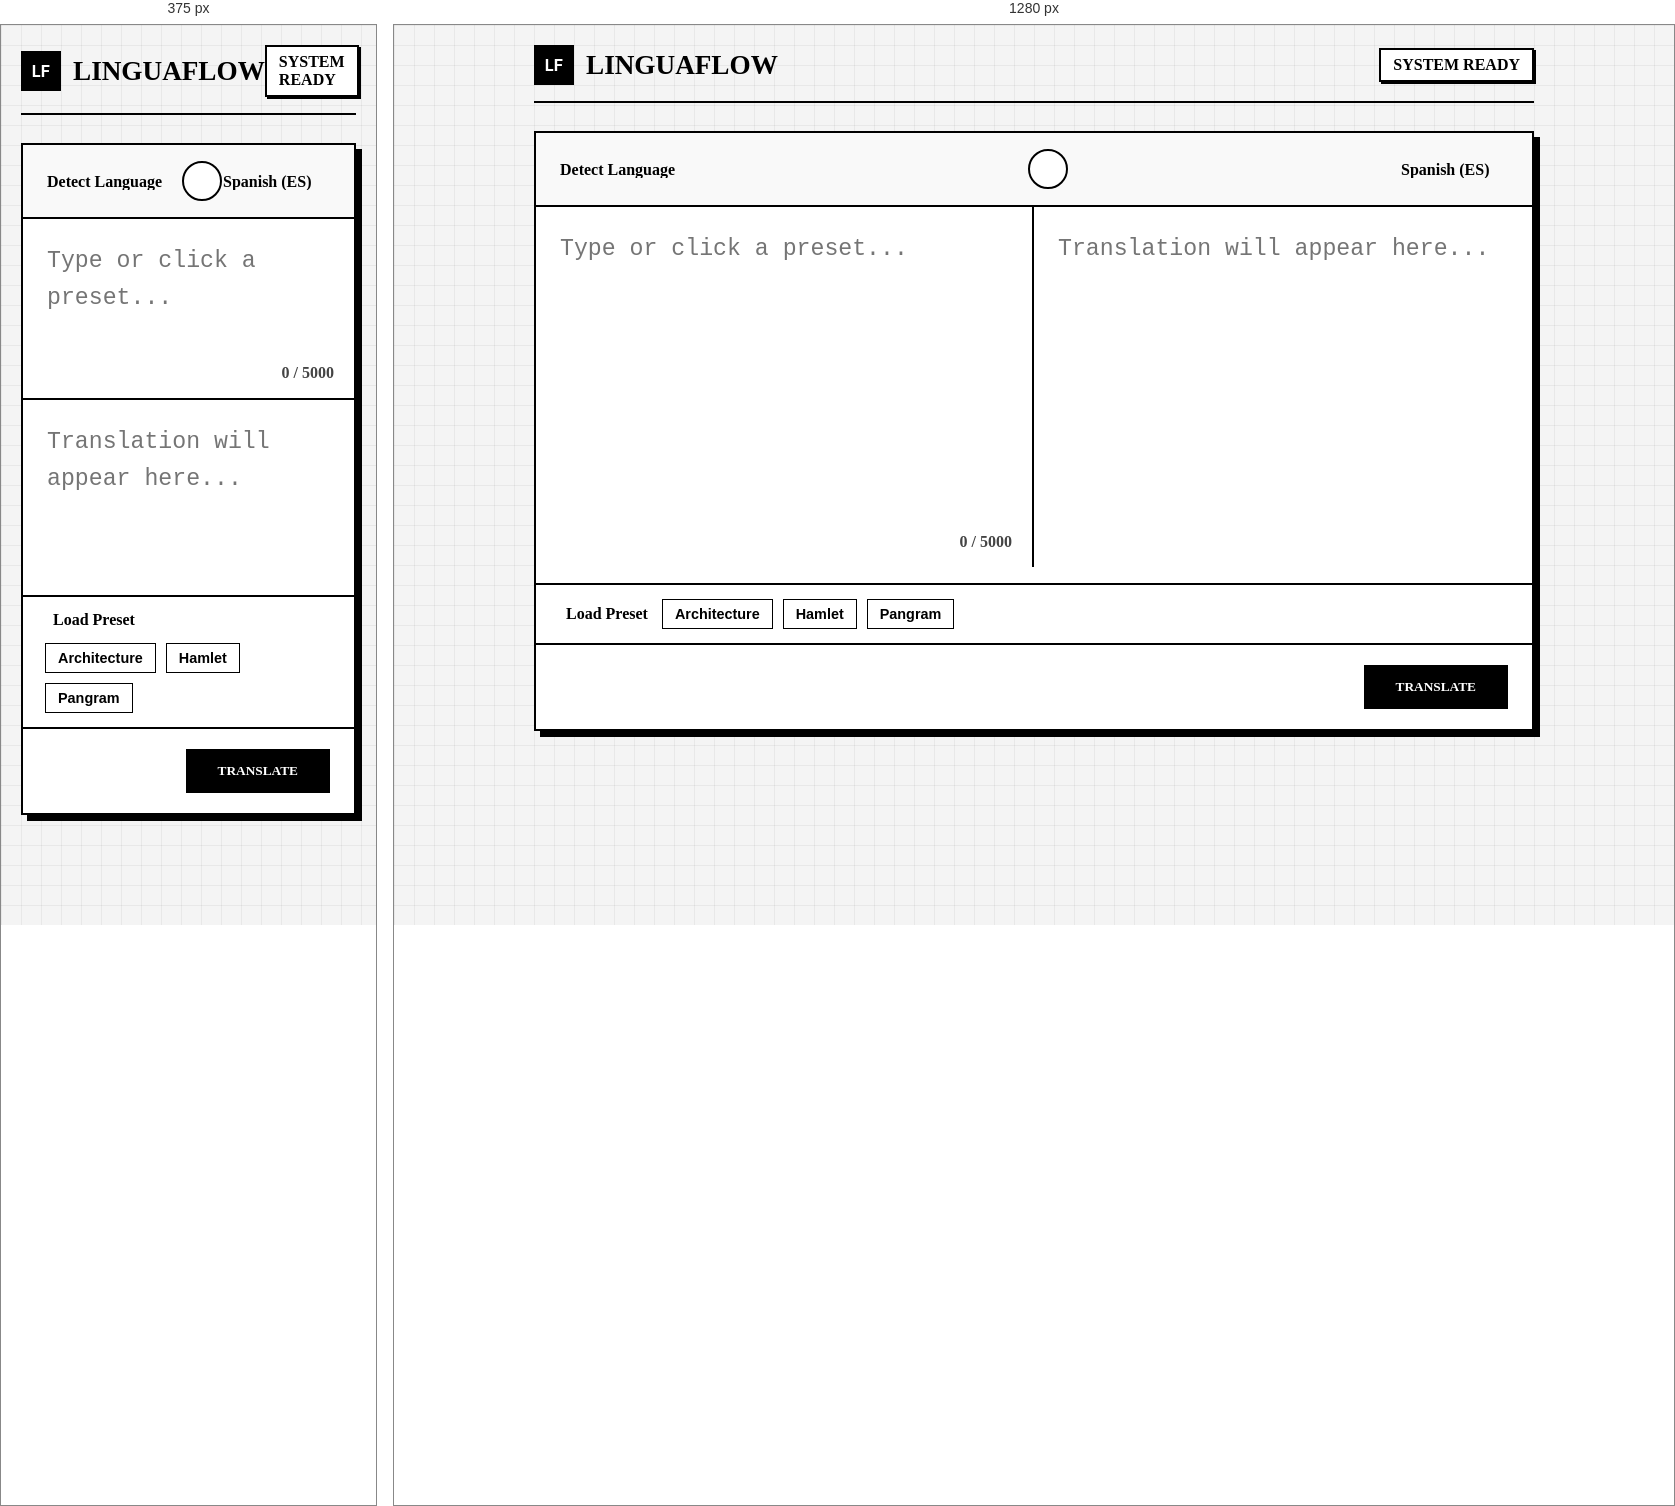
Rendered at 375 px and 1280 px, left to right.

<!-- file: index.html -->
<!DOCTYPE html>
<html lang="en">
<head>
<meta charset="utf-8"/>
<meta name="viewport" content="width=device-width,initial-scale=1"/>
<title>LinguaFlow - Complete Edition</title>

<!-- Icons + Fonts -->
<link rel="stylesheet" href="https://cdnjs.cloudflare.com/ajax/libs/font-awesome/6.5.1/css/all.min.css">
<link href="https://fonts.googleapis.com/css2?family=Space+Grotesk:wght@300;500;700&family=Inter:wght@400;600&display=swap" rel="stylesheet">

<style>
:root {
  --bg:#f4f4f4;
  --surface:#fff;
  --ink:#000;
  --bw:2px;
  --shadow-offset:6px;
}

* {
  box-sizing:border-box;
  margin:0;
  padding:0;
}

body {
  background:var(--bg);
  min-height:100vh;
  display:flex;
  justify-content:center;
  padding:20px;
  font-family:Inter, sans-serif;

  /* subtle grid */
  background-image:
    linear-gradient(rgba(0,0,0,0.05) 1px, transparent 1px),
    linear-gradient(90deg, rgba(0,0,0,0.05) 1px, transparent 1px);
  background-size:20px 20px;
}

.container {
  width:100%;
  max-width:1000px;
}

/* HEADER */
header {
  display:flex;
  justify-content:space-between;
  align-items:center;
  margin-bottom:28px;
  padding-bottom:16px;
  border-bottom:var(--bw) solid var(--ink);
}

.brand {
  display:flex;
  gap:12px;
  align-items:center;
}

.brand-icon {
  width:40px;
  height:40px;
  background:var(--ink);
  color:var(--surface);
  display:grid;
  place-items:center;
  font-weight:700;
}

.brand h1 {
  font-family:"Space Grotesk";
  font-size:1.7rem;
  font-weight:700;
}

.status-badge {
  font-family:"Space Grotesk";
  padding:6px 12px;
  border:var(--bw) solid var(--ink);
  box-shadow:2px 2px 0 var(--ink);
  background:var(--surface);
  font-weight:700;
}

/* MAIN CARD */
.card {
  background:var(--surface);
  border:var(--bw) solid var(--ink);
  box-shadow:var(--shadow-offset) var(--shadow-offset) 0 var(--ink);
  display:flex;
  flex-direction:column;
}

/* CONTROLS BAR */
.controls {
  display:flex;
  justify-content:space-between;
  align-items:center;
  padding:16px 24px;
  border-bottom:var(--bw) solid var(--ink);
  background:#f9f9f9;
}

.lang-group { display:flex; gap:10px; align-items:center; }
.lang-select {
  appearance:none;
  border:none;
  background:transparent;
  font-family:"Space Grotesk";
  font-size:1rem;
  font-weight:700;
  padding-right:18px;
  cursor:pointer;
}

.swap-btn {
  width:40px;
  height:40px;
  border-radius:50%;
  display:grid;
  place-items:center;
  border:var(--bw) solid var(--ink);
  background:white;
  cursor:pointer;
}

/* PANELS */
.panels {
  display:grid;
  grid-template-columns:1fr 1fr;
  min-height:360px;
}

.panel {
  padding:24px;
  position:relative;
}

.panel.source {
  border-right:var(--bw) solid var(--ink);
}

textarea {
  width:100%;
  height:100%;
  border:none;
  resize:none;
  outline:none;
  background:transparent;
  font-size:1.45rem;
  line-height:1.6;
}

.meta {
  position:absolute;
  right:20px;
  bottom:16px;
  font-family:"Space Grotesk";
  font-weight:600;
  color:#444;
}

/* DETECTION BAR */
.detect-searchbar {
  margin-top:16px;
  padding:10px 14px;
  border:2px solid var(--ink);
  background:var(--surface);
  width:100%;
  display:flex;
  align-items:center;
  gap:10px;
  font-family:"Space Grotesk";
  font-size:0.95rem;
  box-shadow:3px 3px 0 var(--ink);
}
.detect-searchbar .conf {
  margin-left:auto;
  font-weight:700;
  color:#333;
}

/* PRESETS SECTION */
.preset-row {
  margin-top:16px;
  padding:14px 22px;
  border-top:var(--bw) solid var(--ink);
  display:flex;
  align-items:center;
  gap:14px;
  background:var(--surface);
}

.preset-title {
  font-family:"Space Grotesk";
  font-weight:700;
  cursor:pointer;
  display:flex;
  align-items:center;
  gap:8px;
}

.preset-buttons {
  display:flex;
  gap:10px;
}

.preset-btn {
  border:1px solid var(--ink);
  background:var(--surface);
  padding:6px 12px;
  font-weight:700;
  cursor:pointer;
  font-size:0.9rem;
}

.preset-btn:hover {
  background:var(--ink);
  color:var(--surface);
}

/* ACTION ROW */
.action-row {
  padding:20px 24px;
  display:flex;
  justify-content:flex-end;
  border-top:var(--bw) solid var(--ink);
}

.translate-btn {
  background:var(--ink);
  color:var(--surface);
  padding:12px 30px;
  border:2px solid var(--ink);
  font-weight:800;
  font-family:"Space Grotesk";
  cursor:pointer;
}

/* RESPONSIVE */
@media (max-width:800px){
  .panels { grid-template-columns:1fr; }
  .panel.source { border-right:none; border-bottom:var(--bw) solid var(--ink); }
  .preset-row { flex-direction:column; align-items:flex-start; }
  .preset-buttons { flex-wrap:wrap; }
}
</style>
</head>
<body>
<div class="container">

<header>
  <div class="brand">
    <div class="brand-icon">LF</div>
    <h1>LINGUAFLOW</h1>
  </div>
  <div class="status-badge">SYSTEM READY</div>
</header>

<div class="card">

  <!-- CONTROLS -->
  <div class="controls">
    <div class="lang-group">
      <select id="source-mode" class="lang-select">
        <option value="detect">Detect Language</option>
        <option value="en">English</option>
        <option value="de">German</option>
      </select>
    </div>

    <button class="swap-btn"><i class="fas fa-arrow-right-arrow-left"></i></button>

    <div class="lang-group">
      <select id="targetLang" class="lang-select">
        <option value="es">Spanish (ES)</option>
        <option value="fr">French (FR)</option>
        <option value="hi">Hindi (HI)</option>
      </select>
    </div>
  </div>

  <!-- PANELS -->
  <div class="panels">

    <!-- LEFT PANEL -->
    <div class="panel source">
      <textarea id="sourceText" placeholder="Type or click a preset..." maxlength="5000"></textarea>
      <div class="meta" id="charCount">0 / 5000</div>

      <!-- DETECTION BAR -->
      
    </div>

    <!-- RIGHT PANEL -->
    <div class="panel target">
      <textarea id="targetText" placeholder="Translation will appear here..." readonly></textarea>
    </div>

  </div>

  <!-- PRESETS (now below panels, no overlap) -->
  <div class="preset-row">
    <div class="preset-title" id="presetToggle">
      <i class="fas fa-chevron-down"></i>
      <span>Load Preset</span>
    </div>

    <div class="preset-buttons" id="presetButtons">
      <button class="preset-btn" data-text="Architecture is the learned game, correct and magnificent, of forms assembled in the light.">Architecture</button>
      <button class="preset-btn" data-text="To be or not to be, that is the question.">Hamlet</button>
      <button class="preset-btn" data-text="The quick brown fox jumps over the lazy dog.">Pangram</button>
    </div>
  </div>

  <!-- ACTION -->
  <div class="action-row">
    <button class="translate-btn" id="translateBtn">TRANSLATE</button>
  </div>

</div><!-- card -->
</div><!-- container -->

<script>
const API = "http://127.0.0.1:8000";

const sourceText = document.getElementById("sourceText");
const targetText = document.getElementById("targetText");
const charCount = document.getElementById("charCount");

const detLang = document.getElementById("detLang");
const detConf = document.getElementById("detConf");

const translateBtn = document.getElementById("translateBtn");
const targetLang = document.getElementById("targetLang");

/* Convert langid confidence safely */
function scoreToPercent(score){
  if(typeof score === "number" && score >= 0 && score <= 1){
    return Math.round(score * 100);
  }
  const s = 1 / (1 + Math.exp(-score / 10));
  return Math.round(s * 100);
}

/* Update char counter */
sourceText.addEventListener("input", ()=>{
  charCount.textContent = `${sourceText.value.length} / 5000`;
});

/* Main Auto-Detect + Auto-Translate */
async function detectThenTranslate(text){
  detLang.textContent = "Detecting...";
  detConf.textContent = "";
  targetText.value = "Processing...";

  try{
    /* 1) Detect */
    const d = await fetch(API + "/detect", {
      method:"POST",
      headers:{"Content-Type":"application/json"},
      body:JSON.stringify({text})
    }).then(r=>r.json());

    const lang = d.language || "??";
    const conf = scoreToPercent(d.confidence);

    detLang.textContent = lang.toUpperCase();
    detConf.textContent = conf + "%";

    /* 2) Translate */
    const t = await fetch(API + "/translate", {
      method:"POST",
      headers:{"Content-Type":"application/json"},
      body:JSON.stringify({text, target_lang:targetLang.value})
    }).then(r=>r.json());

    targetText.value = t.translated_text || "Translation error.";
  }
  catch(err){
    targetText.value = "Error connecting to backend.";
  }
}

/* Manual translate button */
translateBtn.addEventListener("click", ()=>{
  const text = sourceText.value.trim();
  if(!text) return alert("Enter text first.");
  detectThenTranslate(text);
});

/* PRESET BUTTONS (Auto-Detect + Auto-Translate) */
document.getElementById("presetButtons").addEventListener("click",(e)=>{
  const btn = e.target.closest(".preset-btn");
  if(!btn) return;
  const text = btn.getAttribute("data-text");
  sourceText.value = text;
  charCount.textContent = `${sourceText.value.length} / 5000`;
  detectThenTranslate(text);
});
</script>

</body>
</html>